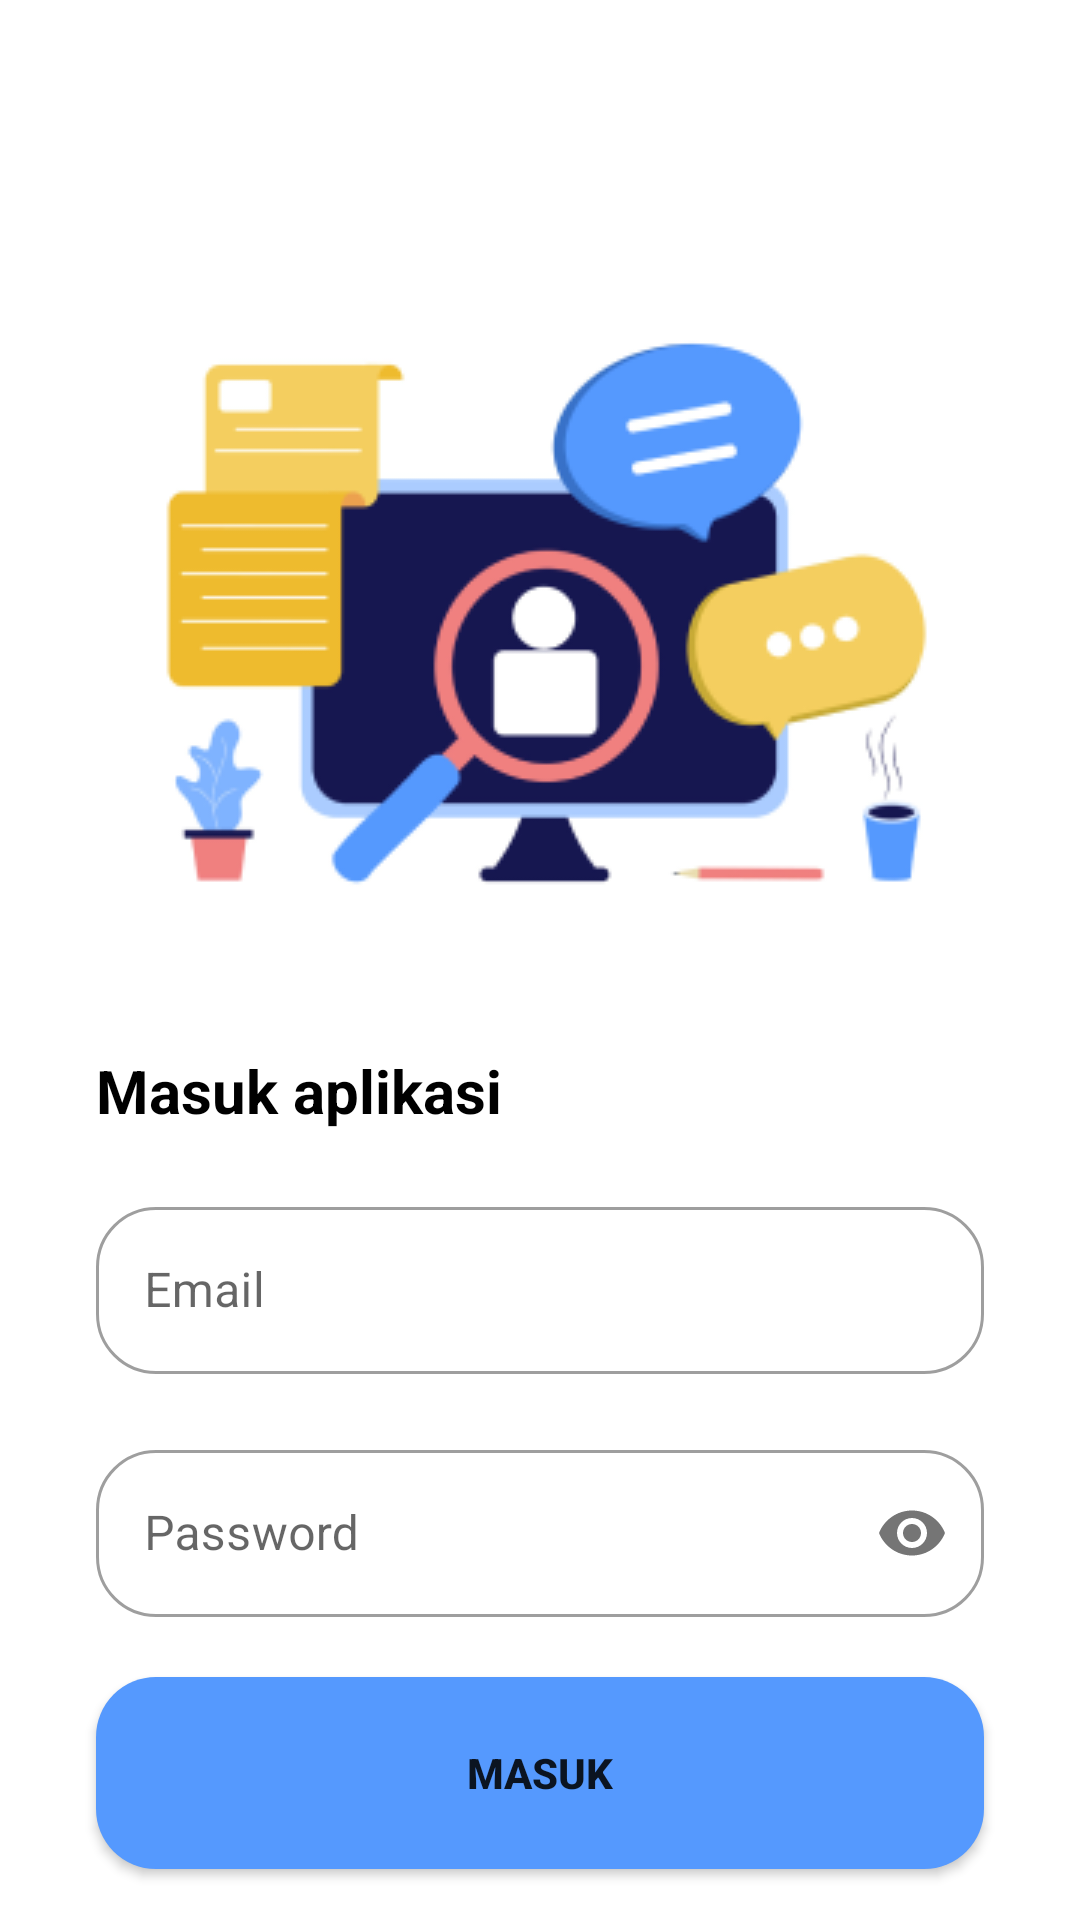

Produce the Android XML layout that renders to this screen, including the resource entries it uses.
<!-- AndroidManifest.xml: application theme Theme.GetPeople -->
<!-- res/layout/activity_login.xml -->
<?xml version="1.0" encoding="utf-8"?>
<androidx.constraintlayout.widget.ConstraintLayout xmlns:android="http://schemas.android.com/apk/res/android"
    xmlns:app="http://schemas.android.com/apk/res-auto"
    xmlns:tools="http://schemas.android.com/tools"
    android:layout_width="match_parent"
    android:layout_height="match_parent"
    tools:context=".ui.login.LoginActivity">

    <TextView
        android:id="@+id/text_login_title"
        android:layout_width="0dp"
        android:layout_height="wrap_content"
        android:layout_marginStart="32dp"
        android:layout_marginTop="350dp"
        android:layout_marginEnd="32dp"
        android:text="@string/login_title"
        android:textSize="20sp"
        android:textStyle="bold"
        android:textColor="@color/black"
        app:layout_constraintEnd_toEndOf="parent"
        app:layout_constraintStart_toStartOf="parent"
        app:layout_constraintTop_toTopOf="parent" />

    <com.google.android.material.textfield.TextInputLayout
        android:id="@+id/text_input_layout_email"
        style="@style/Widget.MaterialComponents.TextInputLayout.OutlinedBox"
        android:layout_width="0dp"
        android:layout_height="wrap_content"
        android:layout_marginStart="32dp"
        android:layout_marginTop="20dp"
        android:layout_marginEnd="32dp"
        android:hint="@string/hint_email"
        app:layout_constraintEnd_toEndOf="parent"
        app:layout_constraintStart_toStartOf="parent"
        app:layout_constraintTop_toBottomOf="@+id/text_login_title"
        app:startIconDrawable="@drawable/ic_baseline_email_24"
        app:boxCornerRadiusBottomEnd="20dp"
        app:boxCornerRadiusBottomStart="20dp"
        app:boxCornerRadiusTopEnd="20dp"
        app:boxCornerRadiusTopStart="20dp">

        <com.google.android.material.textfield.TextInputEditText
            android:id="@+id/edit_text_email"
            android:layout_width="match_parent"
            android:layout_height="wrap_content"
            android:ems="10"
            android:inputType="textEmailAddress" />

    </com.google.android.material.textfield.TextInputLayout>

    <com.google.android.material.textfield.TextInputLayout
        android:id="@+id/text_input_layout_password"
        style="@style/Widget.MaterialComponents.TextInputLayout.OutlinedBox"
        android:layout_width="0dp"
        android:layout_height="wrap_content"
        android:layout_marginStart="32dp"
        android:layout_marginTop="20dp"
        android:layout_marginEnd="32dp"
        android:hint="@string/hint_password"
        app:layout_constraintEnd_toEndOf="parent"
        app:layout_constraintStart_toStartOf="parent"
        app:layout_constraintTop_toBottomOf="@+id/text_input_layout_email"
        app:passwordToggleEnabled="true"
        app:startIconDrawable="@drawable/ic_baseline_lock_24"
        app:boxCornerRadiusBottomEnd="20dp"
        app:boxCornerRadiusBottomStart="20dp"
        app:boxCornerRadiusTopEnd="20dp"
        app:boxCornerRadiusTopStart="20dp">

        <com.google.android.material.textfield.TextInputEditText
            android:id="@+id/edit_text_password"
            android:layout_width="match_parent"
            android:layout_height="wrap_content"
            android:ems="10"
            android:inputType="textPassword" />
    </com.google.android.material.textfield.TextInputLayout>

    <Button
        android:id="@+id/button_login"
        android:layout_width="0dp"
        android:layout_height="64dp"
        android:layout_marginStart="32dp"
        android:layout_marginTop="20dp"
        android:layout_marginEnd="32dp"
        android:text="@string/button_masuk"
        android:textStyle="bold"
        android:backgroundTint="@color/bluegetpeople"
        android:background="@drawable/button_rounded"
        app:layout_constraintEnd_toEndOf="parent"
        app:layout_constraintStart_toStartOf="parent"
        app:layout_constraintTop_toBottomOf="@+id/text_input_layout_password" />

    <ImageView
        android:id="@+id/imageView4"
        android:layout_width="wrap_content"
        android:layout_height="wrap_content"
        app:layout_constraintBottom_toBottomOf="parent"
        app:layout_constraintEnd_toEndOf="parent"
        app:layout_constraintStart_toStartOf="parent"
        app:layout_constraintTop_toTopOf="parent"
        app:layout_constraintVertical_bias="0.241"
        app:srcCompat="@drawable/signup_login_drawable" />

    <ProgressBar
        android:id="@+id/progress_bar"
        style="?android:attr/progressBarStyle"
        android:layout_width="wrap_content"
        android:layout_height="wrap_content"
        android:visibility="gone"
        app:layout_constraintBottom_toBottomOf="parent"
        app:layout_constraintEnd_toEndOf="parent"
        app:layout_constraintStart_toStartOf="parent"
        app:layout_constraintTop_toTopOf="parent"
        tools:visibility="visible" />

</androidx.constraintlayout.widget.ConstraintLayout>
<!-- resources referenced by this layout -->
<resources>
  <color name="black">#FF000000</color>
  <color name="bluegetpeople">#5599FE</color>
  <!-- drawable button_rounded (drawable) -->
  <?xml version="1.0" encoding="utf-8"?>
  <shape xmlns:android="http://schemas.android.com/apk/res/android" android:shape="rectangle" >
      <solid android:color="#5599FE"/>
      <corners android:radius="20dp"/>
  </shape>
  <!-- drawable signup_login_drawable: png bitmap (drawable, 22089 bytes) -->
  <string name="button_masuk">Masuk</string>
  <string name="hint_email">Email</string>
  <string name="hint_password">Password</string>
  <string name="login_title">Masuk aplikasi</string>
  <style name="Theme.GetPeople" parent="Theme.MaterialComponents.DayNight.DarkActionBar">
          
          <item name="colorPrimary">@color/bluegetpeople</item>
          <item name="colorPrimaryVariant">@color/primary_variant</item>
          <item name="colorOnPrimary">@color/white</item>
          
          <item name="colorSecondary">@color/teal_200</item>
          <item name="colorSecondaryVariant">@color/teal_700</item>
          <item name="colorOnSecondary">@color/black</item>
          
          <item name="android:statusBarColor" tools:targetApi="l">?attr/colorPrimaryVariant</item>
          
      </style>
  <color name="primary_variant">#161750</color>
  <color name="white">#FFFFFFFF</color>
  <color name="teal_200">#FF03DAC5</color>
  <color name="teal_700">#FF018786</color>
</resources>
